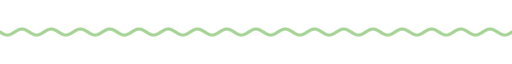
t = 0.00 s
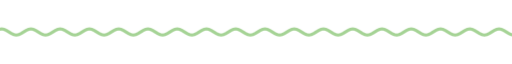
t = 1.67 s
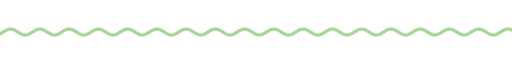
t = 3.33 s
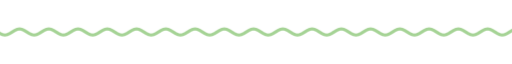
t = 5.00 s
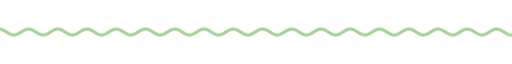
t = 6.67 s
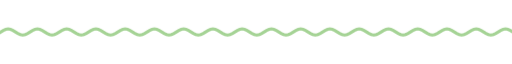
t = 8.33 s

The animated SVG that drew these frames (rendered in a browser with its animation timeline set to each time). Animation: 9 CSS @keyframes rules; frames cover the first 8.33 s, repeats indefinitely.

<svg xmlns="http://www.w3.org/2000/svg" xmlns:xlink="http://www.w3.org/1999/xlink" width="840" height="28" viewBox="0 0 840 28" role="img" aria-label="divider"><title>divider</title><style>text{font-family:G,R,'Google Sans','Segoe UI',Roboto,sans-serif;font-variation-settings:'ROND' 100}
.up{animation:up .8s cubic-bezier(.05,.7,.1,1) both}
.pop{transform-box:fill-box;transform-origin:center;animation:pop .6s cubic-bezier(.34,1.56,.64,1) both}
.fade{animation:fade .9s ease both}
.spin{transform-box:fill-box;transform-origin:center;animation:spin 40s linear infinite}
.spin-r{transform-box:fill-box;transform-origin:center;animation:spin 28s linear infinite reverse}
.bob{transform-box:fill-box;transform-origin:center;animation:bob 7s ease-in-out infinite}
.grow{transform-box:fill-box;transform-origin:left center;animation:grow 1.1s cubic-bezier(.2,0,0,1) both}
.wght{animation:wght 1.6s cubic-bezier(.2,0,0,1) .2s both}
.wave{animation:wave 2.4s linear infinite}
.blink{animation:blink 1s step-end infinite}
@keyframes blink{50%{opacity:0}}
@keyframes up{from{opacity:0;transform:translateY(14px)}to{opacity:1;transform:none}}
@keyframes pop{from{opacity:0;transform:scale(.6)}to{opacity:1;transform:scale(1)}}
@keyframes fade{from{opacity:0}to{opacity:1}}
@keyframes spin{to{transform:rotate(360deg)}}
@keyframes bob{0%,100%{transform:translateY(0) rotate(0)}50%{transform:translateY(-10px) rotate(12deg)}}
@keyframes grow{from{transform:scaleX(0)}to{transform:scaleX(1)}}
@keyframes wght{from{font-variation-settings:'ROND' 100,'wght' 400}to{font-variation-settings:'ROND' 100,'wght' 760}}
@keyframes wave{from{transform:translateX(0)}to{transform:translateX(-48px)}}
@media (prefers-reduced-motion:reduce){*{animation:none!important}}</style><clipPath id="w"><rect x="0" y="0" width="840" height="28"/></clipPath><g clip-path="url(#w)"><path class="wave" d="M0 14.0 L4 16.5 L8 18.3 L12 19.0 L16 18.3 L20 16.5 L24 14.0 L28 11.5 L32 9.7 L36 9.0 L40 9.7 L44 11.5 L48 14.0 L52 16.5 L56 18.3 L60 19.0 L64 18.3 L68 16.5 L72 14.0 L76 11.5 L80 9.7 L84 9.0 L88 9.7 L92 11.5 L96 14.0 L100 16.5 L104 18.3 L108 19.0 L112 18.3 L116 16.5 L120 14.0 L124 11.5 L128 9.7 L132 9.0 L136 9.7 L140 11.5 L144 14.0 L148 16.5 L152 18.3 L156 19.0 L160 18.3 L164 16.5 L168 14.0 L172 11.5 L176 9.7 L180 9.0 L184 9.7 L188 11.5 L192 14.0 L196 16.5 L200 18.3 L204 19.0 L208 18.3 L212 16.5 L216 14.0 L220 11.5 L224 9.7 L228 9.0 L232 9.7 L236 11.5 L240 14.0 L244 16.5 L248 18.3 L252 19.0 L256 18.3 L260 16.5 L264 14.0 L268 11.5 L272 9.7 L276 9.0 L280 9.7 L284 11.5 L288 14.0 L292 16.5 L296 18.3 L300 19.0 L304 18.3 L308 16.5 L312 14.0 L316 11.5 L320 9.7 L324 9.0 L328 9.7 L332 11.5 L336 14.0 L340 16.5 L344 18.3 L348 19.0 L352 18.3 L356 16.5 L360 14.0 L364 11.5 L368 9.7 L372 9.0 L376 9.7 L380 11.5 L384 14.0 L388 16.5 L392 18.3 L396 19.0 L400 18.3 L404 16.5 L408 14.0 L412 11.5 L416 9.7 L420 9.0 L424 9.7 L428 11.5 L432 14.0 L436 16.5 L440 18.3 L444 19.0 L448 18.3 L452 16.5 L456 14.0 L460 11.5 L464 9.7 L468 9.0 L472 9.7 L476 11.5 L480 14.0 L484 16.5 L488 18.3 L492 19.0 L496 18.3 L500 16.5 L504 14.0 L508 11.5 L512 9.7 L516 9.0 L520 9.7 L524 11.5 L528 14.0 L532 16.5 L536 18.3 L540 19.0 L544 18.3 L548 16.5 L552 14.0 L556 11.5 L560 9.7 L564 9.0 L568 9.7 L572 11.5 L576 14.0 L580 16.5 L584 18.3 L588 19.0 L592 18.3 L596 16.5 L600 14.0 L604 11.5 L608 9.7 L612 9.0 L616 9.7 L620 11.5 L624 14.0 L628 16.5 L632 18.3 L636 19.0 L640 18.3 L644 16.5 L648 14.0 L652 11.5 L656 9.7 L660 9.0 L664 9.7 L668 11.5 L672 14.0 L676 16.5 L680 18.3 L684 19.0 L688 18.3 L692 16.5 L696 14.0 L700 11.5 L704 9.7 L708 9.0 L712 9.7 L716 11.5 L720 14.0 L724 16.5 L728 18.3 L732 19.0 L736 18.3 L740 16.5 L744 14.0 L748 11.5 L752 9.7 L756 9.0 L760 9.7 L764 11.5 L768 14.0 L772 16.5 L776 18.3 L780 19.0 L784 18.3 L788 16.5 L792 14.0 L796 11.5 L800 9.7 L804 9.0 L808 9.7 L812 11.5 L816 14.0 L820 16.5 L824 18.3 L828 19.0 L832 18.3 L836 16.5 L840 14.0 L844 11.5 L848 9.7 L852 9.0 L856 9.7 L860 11.5 L864 14.0 L868 16.5 L872 18.3 L876 19.0 L880 18.3 L884 16.5 L888 14.0 L892 11.5 L896 9.7 L900 9.0 L904 9.7 L908 11.5 L912 14.0 L916 16.5 L920 18.3 L924 19.0 L928 18.3 L932 16.5 L936 14.0" fill="none" stroke="#a5d395" stroke-width="5" stroke-linecap="round"/></g></svg>
